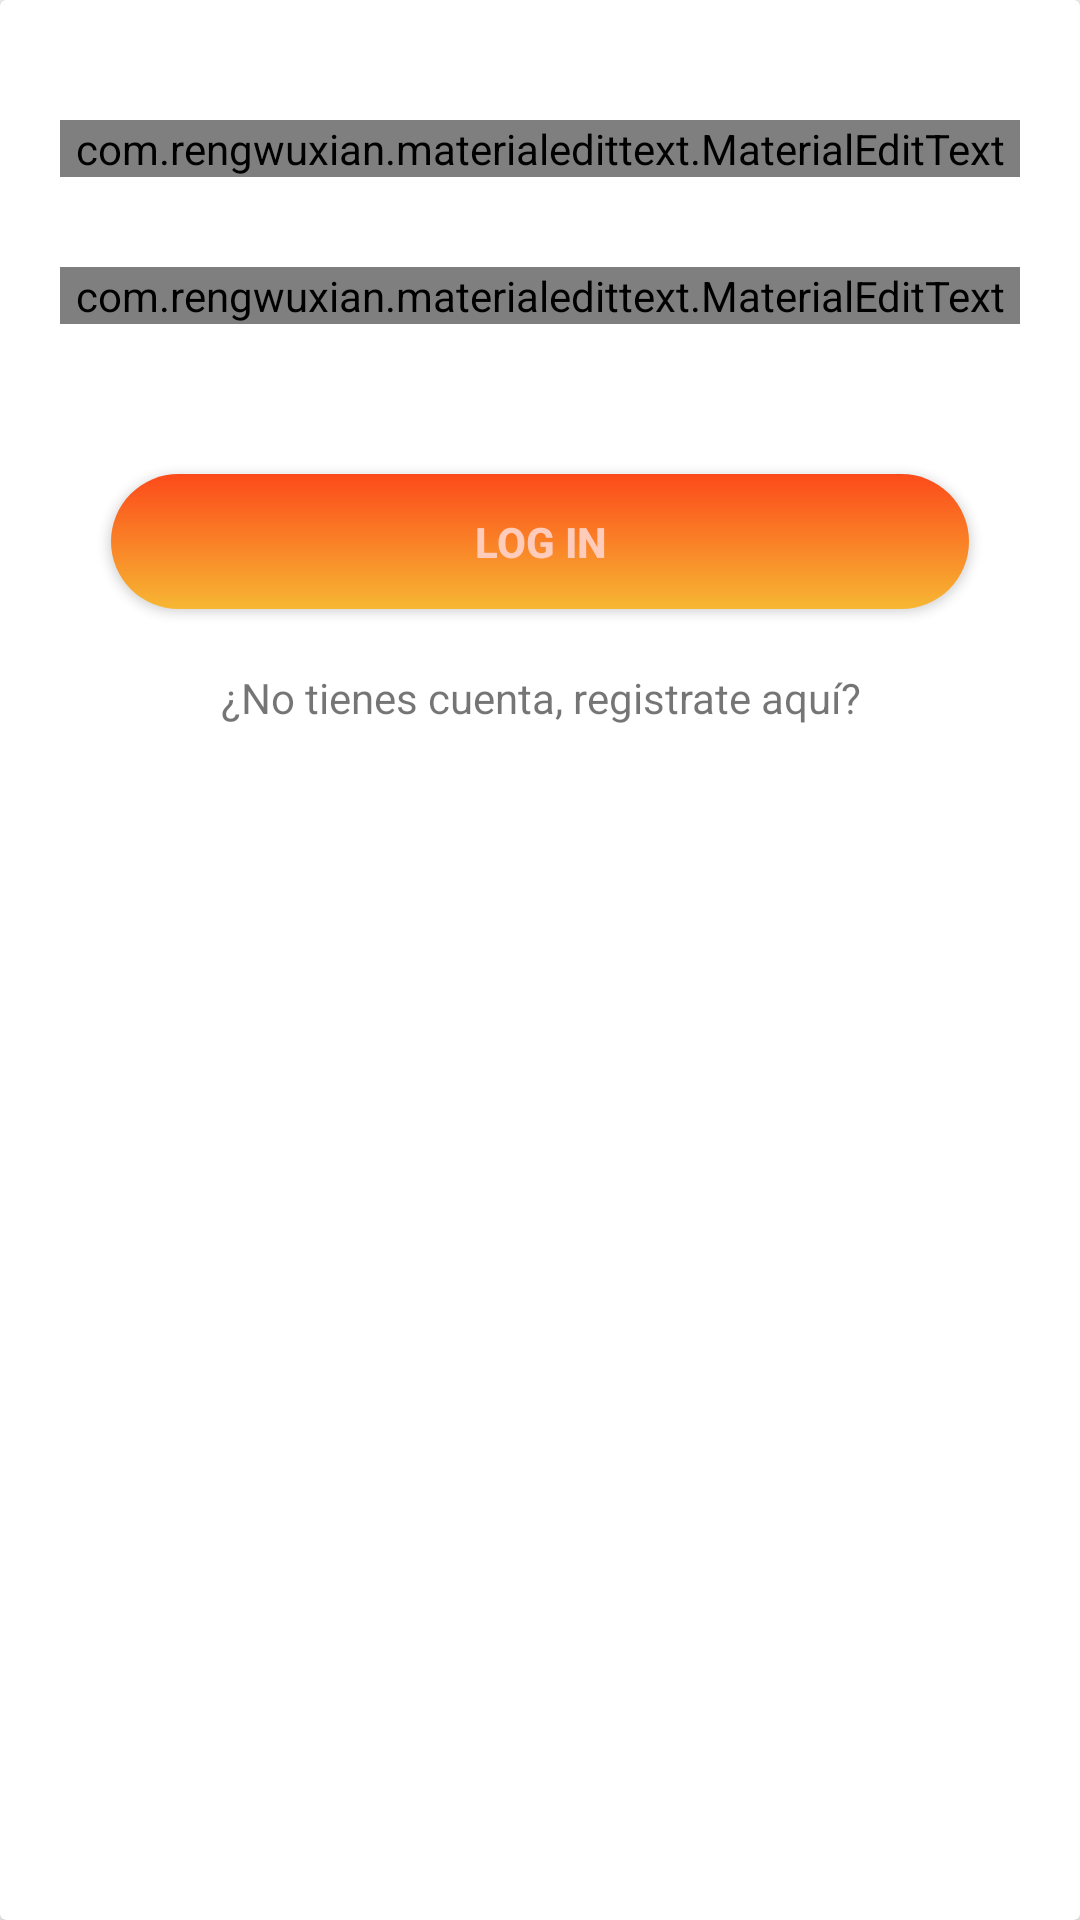

Reconstruct the res/layout file that produces this screen, plus the resources it refers to.
<!-- AndroidManifest.xml: application theme AppTheme -->
<!-- res/layout/fragment_login.xml -->
<android.support.v7.widget.CardView xmlns:android="http://schemas.android.com/apk/res/android"
                                    xmlns:tools="http://schemas.android.com/tools"
                                    android:layout_width="match_parent"
                                    android:layout_height="match_parent"
                                    xmlns:app="http://schemas.android.com/apk/res-auto"
                                    tools:context="com.victorsaico.cartive.Fragments.LoginFragment">
<ScrollView
    android:layout_marginTop="40dp"
    android:layout_width="match_parent"
    android:layout_height="wrap_content">
    <LinearLayout
        android:orientation="vertical"
        android:layout_width="match_parent"
        android:layout_height="wrap_content"
        >
        <com.rengwuxian.materialedittext.MaterialEditText
            android:layout_width="320dp"
            android:layout_height="wrap_content"
            android:layout_gravity="center_horizontal"
            android:layout_marginBottom="30dp"
            android:hint="Username"
            android:id="@+id/correo"
            app:met_clearButton="true"
            app:met_iconPadding="0dp"
            app:met_iconRight="@drawable/ic_avatar"
            />
        <com.rengwuxian.materialedittext.MaterialEditText
            android:id="@+id/password"
            android:layout_width="320dp"
            android:layout_height="wrap_content"
            android:layout_gravity="center"
            android:layout_marginBottom="50dp"
            android:hint="Contraseña"
            android:inputType="textPassword"
            app:met_iconPadding="0dp"
            app:met_iconRight="@drawable/ic_lock"
            />
        <Button
            android:layout_width="286dp"
            android:layout_height="45dp"
            android:layout_gravity="center"
            android:layout_marginBottom="20dp"
            android:background="@drawable/buttonborder"
            android:text="LOG IN"
            android:id="@+id/btningresar"
            android:textColor="@color/primary_light"
            android:textStyle="bold"/>
        <TextView
            android:id="@+id/txtregistro"
            android:layout_width="match_parent"
            android:layout_height="wrap_content"
            android:gravity="center"
            android:text="¿No tienes cuenta, registrate aquí?"/>
    </LinearLayout>
</ScrollView>
</android.support.v7.widget.CardView>
<!-- resources referenced by this layout -->
<resources>
  <color name="primary_light">#FFCCBC</color>
  <!-- drawable buttonborder (drawable-xxhdpi) -->
  <?xml version="1.0" encoding="utf-8"?>
  <shape xmlns:android="http://schemas.android.com/apk/res/android"
      android:shape="rectangle">
      <gradient
          android:type="linear"
          android:angle="270"
          android:startColor="#fc4a1a"
          android:endColor="#f7b733">
      </gradient>
  
      <corners
          android:radius="200dp"/>
  
  </shape>
  <!-- drawable ic_avatar: png bitmap (drawable-hdpi, 7830 bytes) -->
  <!-- drawable ic_lock: png bitmap (drawable-hdpi, 6668 bytes) -->
  <style name="AppTheme" parent="Theme.AppCompat.Light.NoActionBar">
          
          <item name="colorPrimary">@color/primary</item>
          <item name="colorPrimaryDark">@color/primary_dark</item>
          <item name="colorAccent">@color/accent</item>
      </style>
  <color name="primary">#FF5722</color>
  <color name="primary_dark">#E64A19</color>
  <color name="accent">#FFEB3B</color>
</resources>
